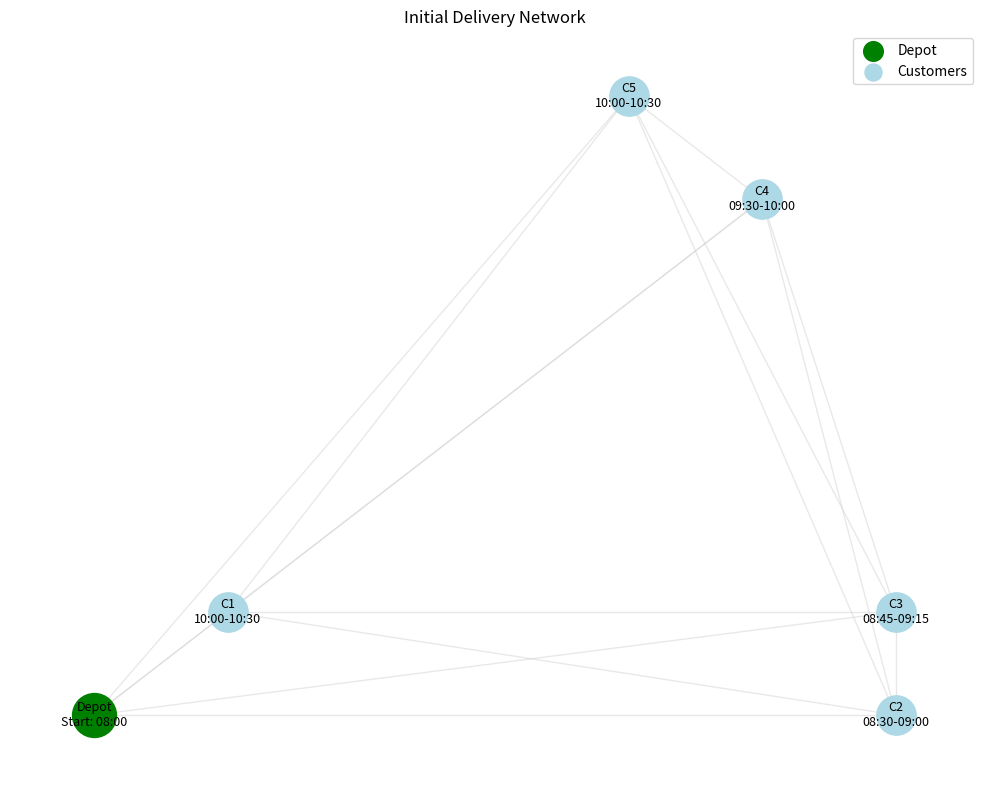
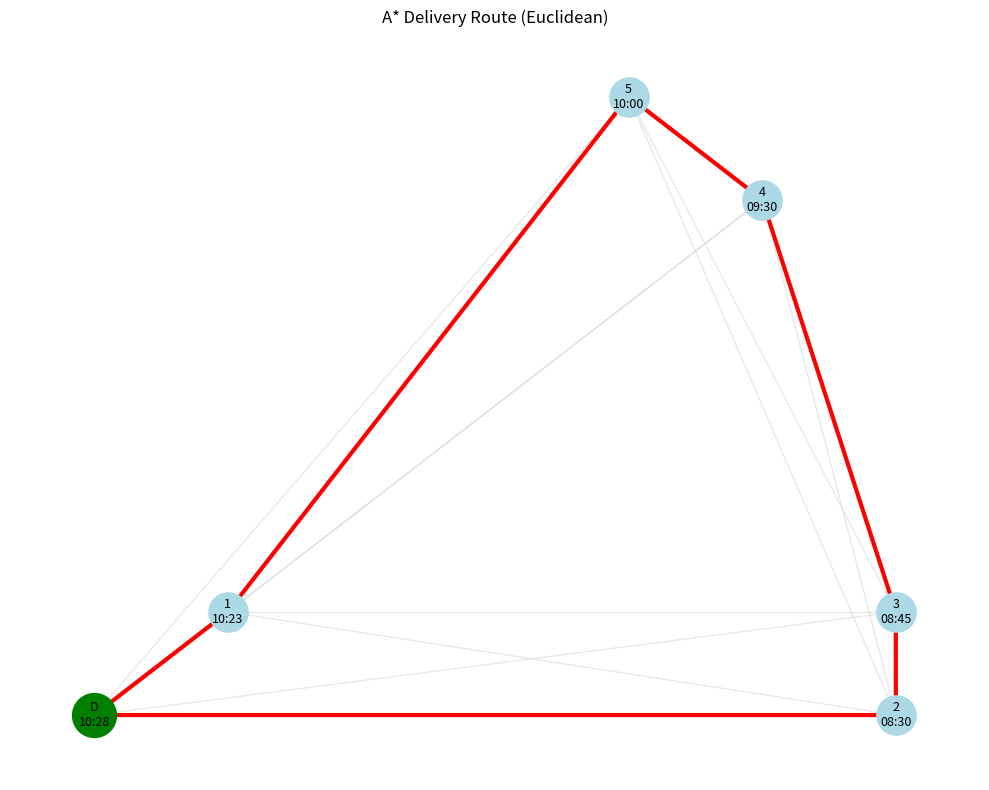
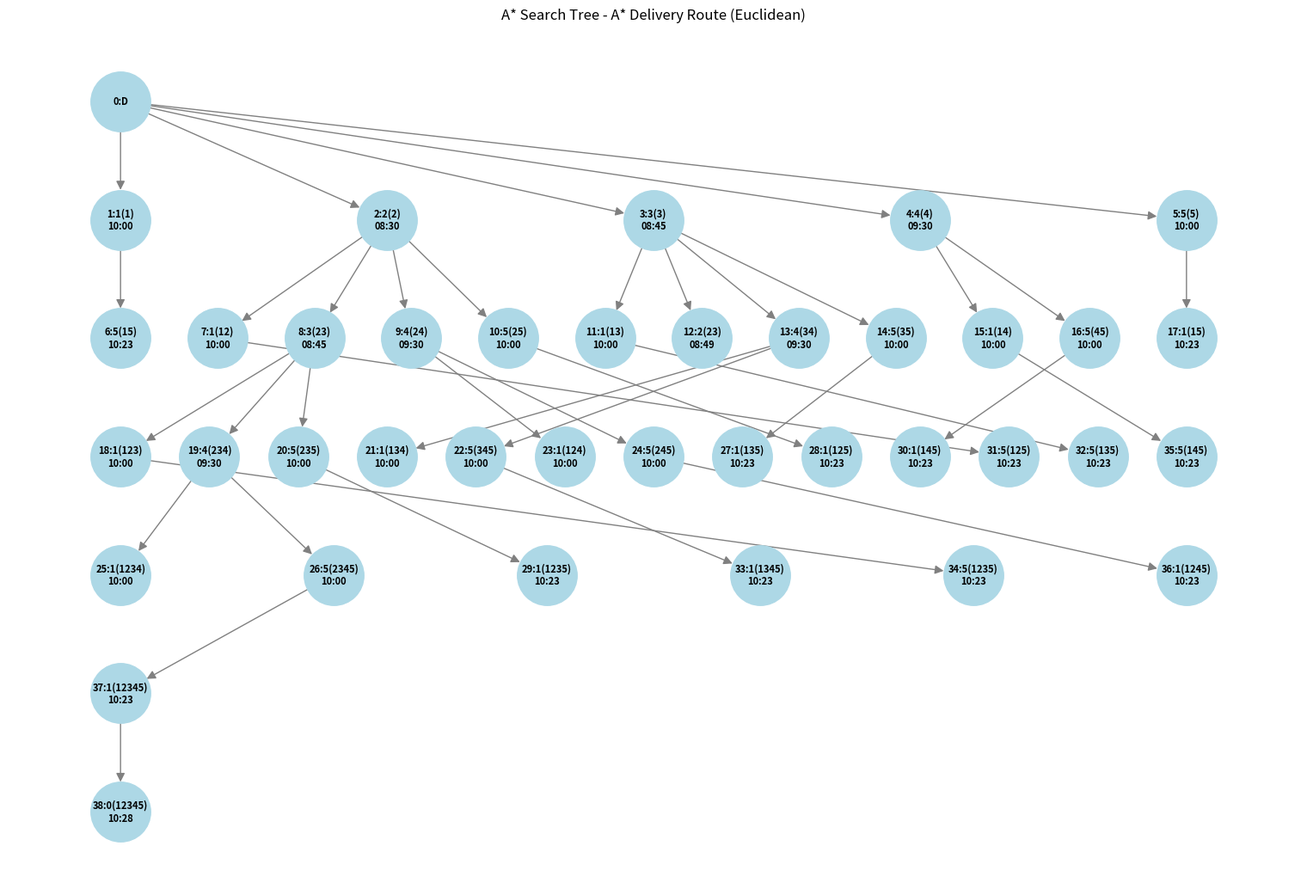
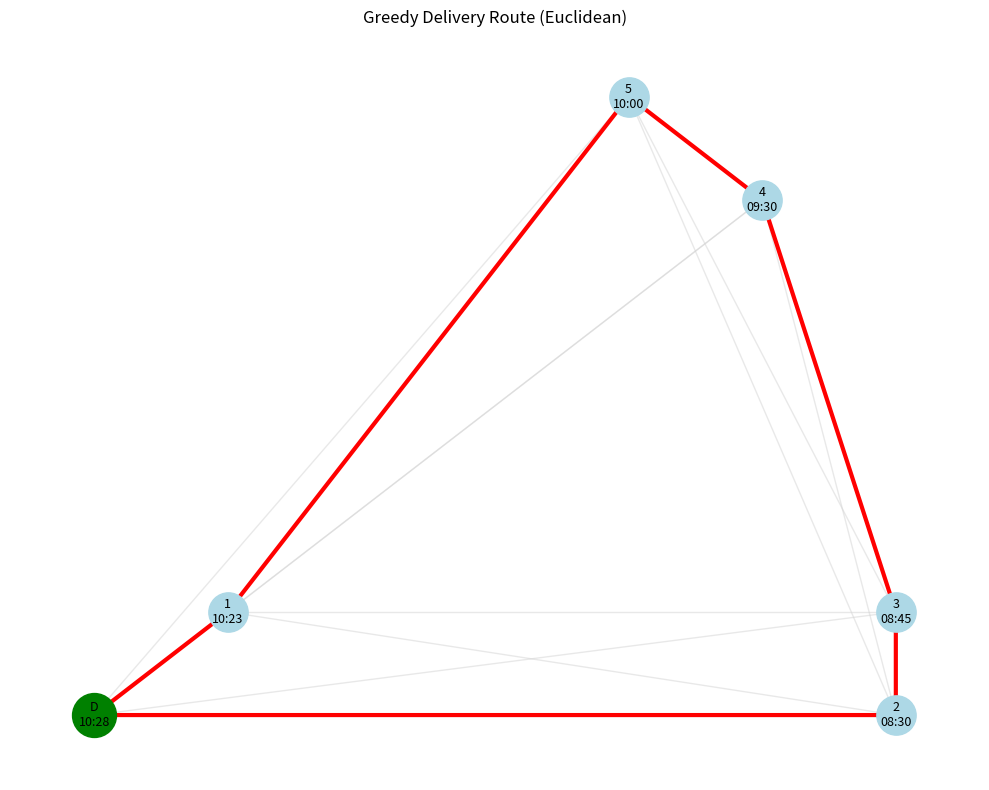
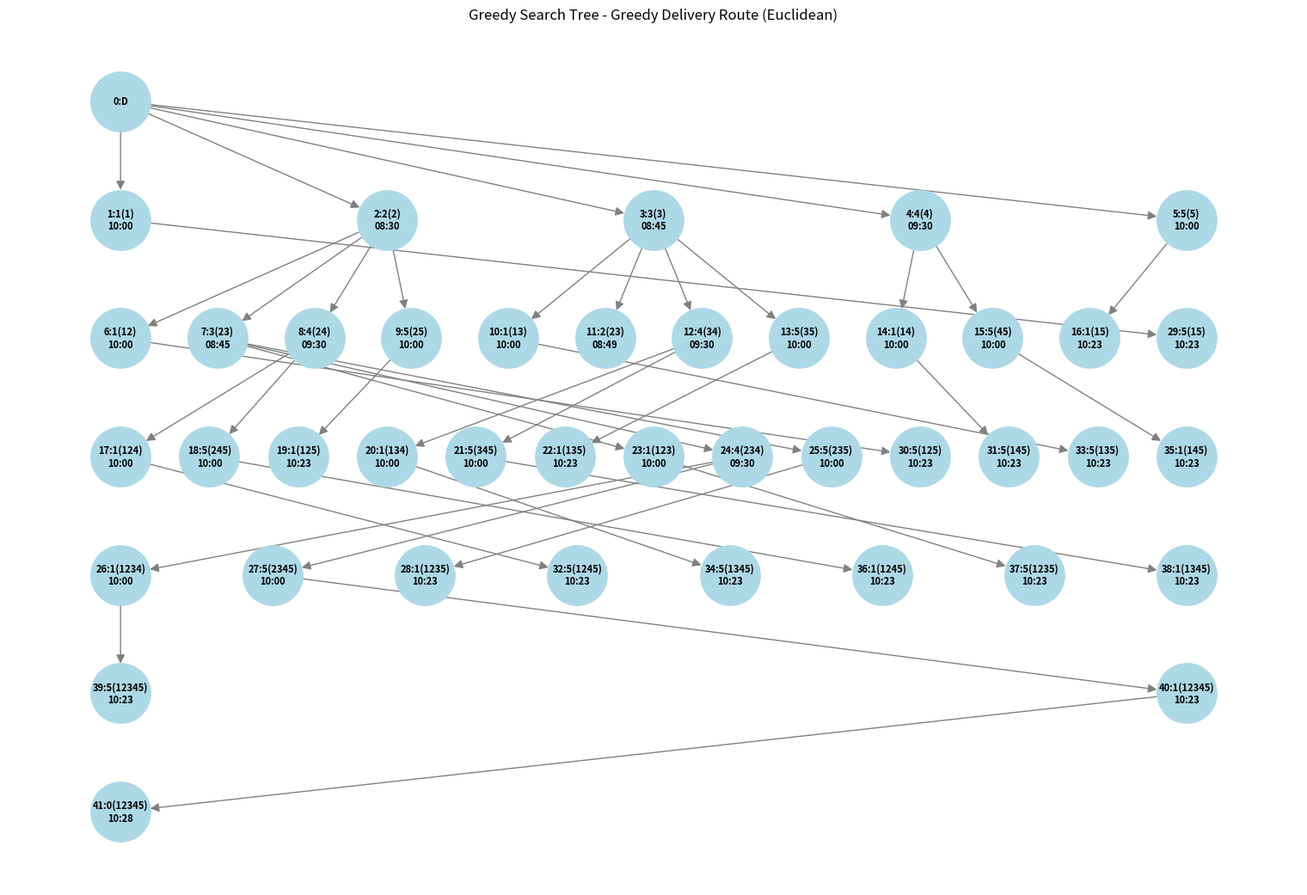

Write Python code to recreate these figures, in order.
#====================
# MSSV: 23127060
# Name: Ninh Van Khai
#====================
import networkx as nx
import numpy as np
import heapq
import matplotlib.pyplot as plt
import time
from datetime import datetime, timedelta
import matplotlib as mpl

# ============= CONFIGURATION =============
N_CUSTOMERS = 5
DEPOT_ID = 0
SPEED = 30  # km/h
START_TIME = datetime(2025, 1, 1, 8, 0)  # Start at 8:00 AM
DISTANCE_METRIC = 'euclidean'  # 'euclidean' or 'manhattan'

# ============= FIXED COORDINATES =============
fixed_pos = {
    DEPOT_ID: (0, 0),  # Depot at origin
    1: (2, 2),        # Close to depot (trap for Greedy), distance ~2.83 km
    2: (12, 0),       # Far along x-axis, early window
    3: (12, 2),       # Near 2, early window
    4: (10, 10),      # Far, mid window
    5: (8, 12)        # Far in y-direction, mid-late window
}

# Time windows (start, end) as datetime objects
time_windows = {
    1: (datetime(2025, 1, 1, 10, 0), datetime(2025, 1, 1, 10, 30)),  # Late window (trap)
    2: (datetime(2025, 1, 1, 8, 30), datetime(2025, 1, 1, 9, 0)),     # Early window
    3: (datetime(2025, 1, 1, 8, 45), datetime(2025, 1, 1, 9, 15)),    # Early window
    4: (datetime(2025, 1, 1, 9, 30), datetime(2025, 1, 1, 10, 0)),    # Mid window
    5: (datetime(2025, 1, 1, 10, 0), datetime(2025, 1, 1, 10, 30))    # Mid-late window
}

# ============= CREATE GRAPH =============
G = nx.complete_graph(len(fixed_pos))
for u, v in G.edges():
    dx = fixed_pos[u][0] - fixed_pos[v][0]
    dy = fixed_pos[u][1] - fixed_pos[v][1]
    
    if DISTANCE_METRIC == 'euclidean':
        distance = np.sqrt(dx**2 + dy**2)
    else:  # manhattan
        distance = abs(dx) + abs(dy)
        
    G[u][v]['distance'] = distance
    G[u][v]['time'] = distance / SPEED * 60  # in minutes

# ============= VISUALIZE INITIAL GRAPH =============
def plot_initial_graph(G, pos, title, filename):
    """Plot and save the initial graph with depot, customers, and time windows"""
    plt.figure(figsize=(10, 8))
    
    # Draw nodes
    nx.draw_networkx_nodes(G, pos, node_size=800, node_color='lightblue')
    nx.draw_networkx_nodes(G, pos, nodelist=[DEPOT_ID], node_size=1000, node_color='green')
    
    # Create labels with time windows
    labels = {}
    for node in G.nodes():
        if node == DEPOT_ID:
            labels[node] = f"Depot\nStart: {START_TIME.strftime('%H:%M')}"
        else:
            start = time_windows[node][0].strftime('%H:%M')
            end = time_windows[node][1].strftime('%H:%M')
            labels[node] = f"C{node}\n{start}-{end}"
    
    # Draw labels and edges
    nx.draw_networkx_labels(G, pos, labels, font_size=9)
    nx.draw_networkx_edges(G, pos, edge_color='lightgray', alpha=0.5)
    
    # Add legend
    plt.scatter([], [], c='green', s=200, label='Depot')
    plt.scatter([], [], c='lightblue', s=150, label='Customers')
    plt.legend(loc='best')
    
    plt.title(title, fontsize=12)
    plt.axis('off')
    plt.tight_layout()
    plt.savefig(filename, dpi=300, bbox_inches='tight')
    plt.show()
    print(f"Saved: {filename}")

# ============= ADMISSIBLE HEURISTIC =============
def heuristic(node, unvisited, pos):
    """Admissible heuristic using Euclidean/Manhattan distance"""
    if not unvisited:
        # Return to depot
        dx = pos[node][0] - pos[DEPOT_ID][0]
        dy = pos[node][1] - pos[DEPOT_ID][1]
        return abs(dx) + abs(dy) if DISTANCE_METRIC == 'manhattan' else np.sqrt(dx**2 + dy**2)
    
    min_dist = float('inf')
    for c in unvisited:
        dx = pos[node][0] - pos[c][0]
        dy = pos[node][1] - pos[c][1]
        
        if DISTANCE_METRIC == 'manhattan':
            dist = abs(dx) + abs(dy)
        else:  # euclidean
            dist = np.sqrt(dx**2 + dy**2)
            
        if dist < min_dist:
            min_dist = dist
            
    return min_dist

# ============= TIME WINDOW HANDLING =============
def handle_time_window(arrival_time, customer):
    """Handle waiting time and check time window feasibility"""
    if customer == DEPOT_ID:
        return arrival_time, True
    
    start, end = time_windows[customer]
    
    # Handle early arrival (wait until window opens)
    if arrival_time < start:
        arrival_time = start
        
    # Check if within time window
    valid = start <= arrival_time <= end
    return arrival_time, valid

# ============= GENERIC SEARCH ALGORITHM =============
def tsp_search(G, pos, algorithm='astar'):
    start = DEPOT_ID
    all_customers = set(range(1, N_CUSTOMERS + 1))
    initial_state = (start, frozenset(), START_TIME)
    g_score = {initial_state: 0}
    frontier = []
    heapq.heappush(frontier, (0, 0, initial_state))
    came_from = {}
    nodes_expanded = 0
    max_frontier = 1
    count = 1
    search_tree = nx.DiGraph()
    search_tree.add_node(initial_state, label=f"0:D", depth=0)
    
    start_time = time.time()
    
    while frontier:
        _, _, state = heapq.heappop(frontier)
        current, visited, current_time = state
        nodes_expanded += 1

        # Goal check: back at depot with all customers visited
        if current == start and visited == all_customers:
            # Reconstruct path
            path = []
            times = []
            s = state
            while s in came_from:
                path.append(s[0])
                times.append(s[2])
                s = came_from[s]
            path.append(start)
            times.append(START_TIME)
            path.reverse()
            times.reverse()
            elapsed = time.time() - start_time
            return path, times, g_score[state], nodes_expanded, max_frontier, search_tree, elapsed

        for neighbor in G.neighbors(current):
            # Skip depot if not all customers visited
            if neighbor == start and visited != all_customers:
                continue
                
            # Skip already visited customers
            if neighbor != start and neighbor in visited:
                continue
                
            # Calculate travel time and arrival
            travel_time = timedelta(minutes=G[current][neighbor]['time'])
            arrival_time = current_time + travel_time
            
            # Handle time window constraints
            adjusted_time, valid = handle_time_window(arrival_time, neighbor)
            if not valid:
                continue
                
            # Update visited set
            new_visited = visited if neighbor == start else visited | {neighbor}
            new_state = (neighbor, new_visited, adjusted_time)
            
            # Calculate new distance
            tentative_g = g_score[state] + G[current][neighbor]['distance']
            
            if new_state not in g_score or tentative_g < g_score[new_state]:
                g_score[new_state] = tentative_g
                h_val = heuristic(neighbor, all_customers - new_visited, pos)
                f_val = tentative_g + h_val if algorithm == 'astar' else h_val
                heapq.heappush(frontier, (f_val, count, new_state))
                count += 1
                came_from[new_state] = state
                
                # Create descriptive label for search tree
                visited_str = ''.join(str(c) for c in sorted(new_visited))
                time_str = new_state[2].strftime('%H:%M')
                label = f"{count-1}:{neighbor}({visited_str})\n{time_str}"
                
                # Add node to search tree with depth information
                depth = search_tree.nodes[state]['depth'] + 1
                search_tree.add_node(new_state, label=label, depth=depth)
                search_tree.add_edge(state, new_state)
                
                max_frontier = max(max_frontier, len(frontier))

    elapsed = time.time() - start_time
    return None, None, float('inf'), nodes_expanded, max_frontier, search_tree, elapsed

# ============= VISUALIZATION FUNCTIONS =============
def plot_search_tree(tree, algorithm, title, filename):
    plt.figure(figsize=(15, 10))
    
    # Create layout based on depth
    depth = nx.get_node_attributes(tree, 'depth')
    pos = {}
    for node, d in depth.items():
        # Get all nodes at this depth
        same_depth = [n for n, dep in depth.items() if dep == d]
        x_positions = np.linspace(0, 1, len(same_depth))
        idx = same_depth.index(node)
        pos[node] = (x_positions[idx], -d)
    
    labels = nx.get_node_attributes(tree, 'label')
    nx.draw(tree, pos, with_labels=True, labels=labels, node_size=2500, node_color='lightblue',
            font_size=8, font_weight='bold', edge_color='gray', arrowsize=15)
    plt.title(f"{algorithm} Search Tree - {title}", fontsize=12)
    plt.axis('off')
    plt.tight_layout()
    plt.savefig(filename, dpi=300, bbox_inches='tight')
    plt.show()
    print(f"Saved: {filename}")

def plot_solution_path(G, pos, path, times, title, filename):
    plt.figure(figsize=(10, 8))
    # Draw nodes
    nx.draw_networkx_nodes(G, pos, node_size=800, node_color='lightblue')
    nx.draw_networkx_nodes(G, pos, nodelist=[DEPOT_ID], node_size=1000, node_color='green')
    
    # Create labels with times
    labels = {}
    for i, node in enumerate(path):
        time_str = times[i].strftime('%H:%M')
        labels[node] = f"{'D' if node == DEPOT_ID else node}\n{time_str}"
    
    # Draw all labels
    nx.draw_networkx_labels(G, pos, labels, font_size=9)
    
    # Draw all edges as light gray
    nx.draw_networkx_edges(G, pos, edge_color='lightgray', alpha=0.5)
    
    # Highlight solution path with red arrows
    path_edges = list(zip(path[:-1], path[1:]))
    
    # Create a directed graph for the solution path
    path_graph = nx.DiGraph()
    for u, v in path_edges:
        path_graph.add_edge(u, v)
    
    # Draw the entire path at once
    nx.draw_networkx_edges(
        path_graph, 
        pos,
        edge_color='red',
        width=3,
        arrows=True,
        arrowstyle='-|>',
        arrowsize=20,
        node_size=0  # Make sure arrows connect properly
    )
    
    plt.title(title, fontsize=12)
    plt.axis('off')
    plt.tight_layout()
    plt.savefig(filename, dpi=300, bbox_inches='tight')
    plt.show()
    print(f"Saved: {filename}")

# ============= MAIN EXECUTION =============
if __name__ == "__main__":
    print("===== DELIVERY ROUTE PLANNING =====")
    print(f"Planning route for {N_CUSTOMERS} customers with time windows")
    print(f"Using {DISTANCE_METRIC} distance metric")
    results = {}

    # Visualize initial graph
    print("\n===== VISUALIZING INITIAL GRAPH =====")
    plot_initial_graph(G, fixed_pos, "Initial Delivery Network", "initial_graph.png")

    # Run A* search
    print("\n===== A* SEARCH =====")
    (astar_path, astar_times, astar_cost, astar_nodes, 
     astar_frontier, astar_tree, astar_time) = tsp_search(G, fixed_pos, 'astar')
     
    if astar_path:
        print(f"Path: {' -> '.join('D' if n == DEPOT_ID else str(n) for n in astar_path)}")
        print(f"Cost: {astar_cost:.2f} km | Nodes Expanded: {astar_nodes} | "
              f"Max Frontier: {astar_frontier} | Time: {astar_time:.4f}s")
        plot_solution_path(G, fixed_pos, astar_path, astar_times, 
                          f"A* Delivery Route ({DISTANCE_METRIC.capitalize()})", 
                          f"astar_{DISTANCE_METRIC}_solution.png")
        plot_search_tree(astar_tree, "A*", f"A* Delivery Route ({DISTANCE_METRIC.capitalize()})", 
                        f"astar_{DISTANCE_METRIC}_search_tree.png")
        results['astar'] = {
            'Cost': astar_cost,
            'Nodes Expanded': astar_nodes,
            'Max Frontier': astar_frontier,
            'Time (s)': astar_time
        }

    # Run Greedy search
    print("\n===== GREEDY SEARCH =====")
    (greedy_path, greedy_times, greedy_cost, greedy_nodes, 
     greedy_frontier, greedy_tree, greedy_time) = tsp_search(G, fixed_pos, 'greedy')
     
    if greedy_path:
        print(f"Path: {' -> '.join('D' if n == DEPOT_ID else str(n) for n in greedy_path)}")
        print(f"Cost: {greedy_cost:.2f} km | Nodes Expanded: {greedy_nodes} | "
              f"Max Frontier: {greedy_frontier} | Time: {greedy_time:.4f}s")
        plot_solution_path(G, fixed_pos, greedy_path, greedy_times, 
                          f"Greedy Delivery Route ({DISTANCE_METRIC.capitalize()})", 
                          f"greedy_{DISTANCE_METRIC}_solution.png")
        plot_search_tree(greedy_tree, "Greedy", f"Greedy Delivery Route ({DISTANCE_METRIC.capitalize()})", 
                        f"greedy_{DISTANCE_METRIC}_search_tree.png")
        results['greedy'] = {
            'Cost': greedy_cost,
            'Nodes Expanded': greedy_nodes,
            'Max Frontier': greedy_frontier,
            'Time (s)': greedy_time
        }

    print("\n===== PERFORMANCE COMPARISON =====")
    print(f"{'Metric':<20} | {'A*':<15} | {'Greedy':<15}")
    print("-" * 55)
    for metric in ['Cost (km)', 'Nodes Expanded', 'Max Frontier', 'Time (s)']:
        key = 'Cost' if metric == 'Cost (km)' else metric
        
        a_val = results.get('astar', {}).get(key, 'N/A')
        g_val = results.get('greedy', {}).get(key, 'N/A')
        
        if metric == 'Time (s)':
            a_str = f"{a_val:.4f}" if isinstance(a_val, float) else str(a_val)
            g_str = f"{g_val:.4f}" if isinstance(g_val, float) else str(g_val)
            print(f"{metric:<20} | {a_str:<15} | {g_str:<15}")
        else:
            a_str = f"{a_val:.2f}" if isinstance(a_val, float) else str(a_val)
            g_str = f"{g_val:.2f}" if isinstance(g_val, float) else str(g_val)
            print(f"{metric:<20} | {a_str:<15} | {g_str:<15}")
